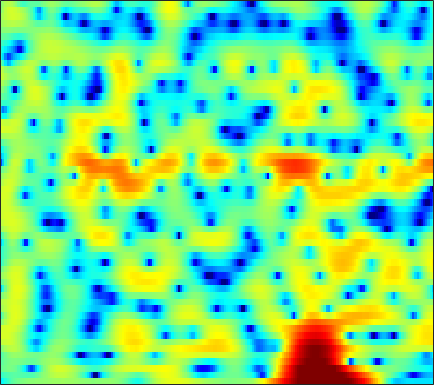

The data file committed next to this chart (first rows):
-6.1249, -5.1275, -4.0192, -3.093, -2.5042, -1.838, -1.2949, -0.95704, -0.58146, -0.27803, -0.03689, 0.10843, 0.2605, 0.37123, 0.43727, 0.50051, 0.54737, 0.57751, 0.61868, 0.66835, 0.73294, 0.79568, 0.88711, 0.96876
-3.311, -2.933, -2.49, -2.131, -1.926, -1.744, -1.664, -1.667, -1.746, -1.889, -2.058, -2.174, -2.274, -2.261, -2.157, -1.878, -1.462, -1.081, -0.5202, 0.05834, 0.6182, 1.012, 1.484, 1.885
-1.339, -0.941, -0.548, -0.3185, -0.2605, -0.3463, -0.6379, -1.014, -1.755, -2.831, -4.332, -5.832, -8.519, -12.04, -13.99, -11.82, -7.987, -5.655, -3.245, -1.412, 0.006487, 0.8581, 1.76, 2.441
-1.781, -1.34, -0.8412, -0.4569, -0.2477, -0.07305, -0.01888, -0.05165, -0.1825, -0.3912, -0.641, -0.8307, -1.05, -1.186, -1.206, -1.111, -0.8744, -0.6256, -0.2307, 0.1905, 0.6012, 0.8761, 1.175, 1.376
-2.25, -1.491, -0.6462, 0.0008519, 0.3631, 0.6984, 0.8722, 0.9115, 0.8524, 0.6904, 0.4521, 0.2459, -0.0421, -0.3059, -0.463, -0.6022, -0.6274, -0.5698, -0.4088, -0.1717, 0.1026, 0.3071, 0.5408, 0.7006
-0.0381, 0.7498, 1.556, 2.1, 2.349, 2.49, 2.418, 2.228, 1.784, 1.119, 0.2133, -0.6312, -1.986, -3.588, -4.893, -6.5, -7.298, -7.008, -5.729, -4.127, -2.646, -1.699, -0.6663, 0.1169
2.624, 2.904, 3.17, 3.289, 3.274, 3.105, 2.752, 2.358, 1.649, 0.7106, -0.4902, -1.576, -3.312, -5.384, -7.159, -9.489, -10.7, -10.23, -8.43, -6.433, -4.679, -3.565, -2.323, -1.334
3.491, 3.586, 3.639, 3.593, 3.485, 3.218, 2.791, 2.361, 1.646, 0.7715, -0.2509, -1.108, -2.333, -3.596, -4.505, -5.559, -6.295, -6.581, -6.559, -6.129, -5.397, -4.737, -3.8, -2.904
3.236, 3.443, 3.678, 3.825, 3.852, 3.75, 3.469, 3.132, 2.495, 1.641, 0.5495, -0.4398, -2.015, -3.929, -5.656, -8.492, -12.09, -15.11, -16.36, -13.02, -9.699, -7.758, -5.726, -4.17
-0.1646, 0.8872, 2.089, 2.989, 3.46, 3.832, 3.932, 3.829, 3.445, 2.787, 1.858, 0.9944, -0.3823, -2.021, -3.426, -5.471, -7.465, -8.643, -9.316, -8.838, -7.733, -6.775, -5.508, -4.341
-2.759, -0.8087, 1.121, 2.47, 3.181, 3.793, 4.085, 4.109, 3.901, 3.44, 2.745, 2.079, 1.016, -0.2038, -1.212, -2.646, -4.131, -5.222, -6.546, -7.668, -8.427, -8.628, -8.247, -7.253
1.236, 1.779, 2.5, 3.131, 3.514, 3.871, 4.013, 3.979, 3.756, 3.329, 2.687, 2.056, 1.022, -0.2152, -1.274, -2.901, -4.798, -6.456, -9.133, -12.71, -18.52, -28.67, -22.43, -14.62
1.918, 2.226, 2.681, 3.11, 3.392, 3.671, 3.798, 3.776, 3.578, 3.167, 2.539, 1.93, 0.9205, -0.3129, -1.371, -2.948, -4.699, -6.109, -8.023, -9.732, -11.01, -11.52, -11.38, -10.42
-0.6059, 0.196, 1.329, 2.36, 2.992, 3.622, 4.016, 4.153, 4.097, 3.768, 3.208, 2.63, 1.639, 0.364, -0.7561, -2.482, -4.484, -6.195, -8.799, -11.71, -14.29, -15.03, -13.64, -11.18
-7.07, -3.642, -0.6508, 1.38, 2.485, 3.521, 4.15, 4.389, 4.428, 4.188, 3.655, 3.075, 2.091, 0.854, -0.2447, -1.922, -3.85, -5.479, -7.972, -10.76, -13.26, -13.93, -12.34, -9.682
-1.339, -0.4358, 0.8425, 1.982, 2.689, 3.416, 3.864, 4.003, 3.959, 3.641, 3.033, 2.388, 1.299, -0.02013, -1.157, -2.807, -4.469, -5.595, -6.795, -7.495, -7.629, -7.379, -6.691, -5.779
0.7177, 1.259, 2.018, 2.734, 3.182, 3.64, 3.912, 3.978, 3.848, 3.434, 2.751, 2.039, 0.7594, -0.9145, -2.49, -5.155, -8.744, -12.19, -16.07, -13.59, -9.96, -7.929, -5.92, -4.506
-1.03, -0.04392, 1.085, 2.006, 2.571, 3.114, 3.445, 3.559, 3.501, 3.211, 2.699, 2.155, 1.17, -0.09533, -1.235, -3.043, -5.084, -6.511, -7.57, -7.139, -5.774, -4.659, -3.403, -2.45
-3.802, -2.378, -0.8866, 0.2166, 0.8617, 1.507, 1.912, 2.071, 2.133, 2.043, 1.794, 1.539, 1.131, 0.6305, 0.2235, -0.2993, -0.774, -1.05, -1.23, -1.226, -1.048, -0.8555, -0.5969, -0.407
-3.642, -2.788, -1.746, -0.8688, -0.3669, 0.1157, 0.3926, 0.4571, 0.4125, 0.2712, 0.07039, -0.06535, -0.1343, -0.1162, -0.04874, 0.1043, 0.3011, 0.4434, 0.6236, 0.8064, 0.9573, 1.033, 1.081, 1.042
-3.81, -3.017, -1.992, -1.102, -0.6196, -0.2943, -0.3303, -0.6023, -1.313, -2.334, -3.373, -3.916, -3.907, -3.018, -2.073, -0.8597, 0.1845, 0.8208, 1.465, 1.919, 2.196, 2.313, 2.357, 2.285
-7.537, -4.77, -2.163, -0.541, 0.2291, 0.71, 0.535, -0.01747, -1.48, -4.048, -8.642, -15.67, -15.36, -7.16, -3.99, -1.339, 0.3022, 1.158, 1.923, 2.352, 2.561, 2.613, 2.562, 2.415
-3.164, -1.675, 0.05443, 1.345, 1.982, 2.45, 2.476, 2.221, 1.599, 0.691, -0.2543, -0.7542, -1.012, -0.6947, -0.294, 0.2159, 0.5668, 0.6472, 0.5702, 0.3113, -0.0549, -0.3602, -0.7853, -1.18
1.312, 1.818, 2.446, 2.989, 3.296, 3.515, 3.555, 3.456, 3.182, 2.778, 2.311, 1.952, 1.444, 0.9127, 0.4614, -0.2557, -1.154, -2.006, -3.414, -5.05, -6.811, -7.976, -8.96, -9.399
2.706, 3.042, 3.416, 3.668, 3.797, 3.845, 3.77, 3.639, 3.347, 2.959, 2.455, 2.001, 1.321, 0.4779, -0.2623, -1.458, -3.004, -4.439, -6.952, -10.48, -16.14, -24.56, -26.14, -17.89
3.121, 3.377, 3.62, 3.735, 3.729, 3.638, 3.42, 3.192, 2.811, 2.341, 1.79, 1.322, 0.6388, -0.1385, -0.7979, -1.806, -3.003, -4.019, -5.576, -7.309, -8.969, -9.983, -10.57, -10.5
3.221, 3.402, 3.495, 3.452, 3.313, 3.005, 2.572, 2.168, 1.569, 0.9117, 0.2847, -0.1606, -0.7255, -1.219, -1.584, -2.062, -2.557, -2.962, -3.503, -4.031, -4.483, -4.722, -4.87, -4.809
3.373, 3.479, 3.459, 3.23, 2.934, 2.317, 1.484, 0.7145, -0.4893, -1.735, -2.875, -3.479, -3.833, -3.744, -3.498, -3.134, -2.836, -2.699, -2.591, -2.542, -2.509, -2.448, -2.328, -2.059
3.549, 3.699, 3.729, 3.475, 3.094, 2.269, 1.025, -0.2467, -2.538, -5.749, -10.74, -14.96, -12.94, -8.499, -6.289, -4.378, -3.23, -2.687, -2.314, -2.178, -2.166, -2.174, -2.08, -1.79
2.98, 3.473, 3.842, 3.887, 3.667, 3.087, 2.095, 1.097, -0.6203, -2.788, -5.034, -6.17, -6.179, -4.989, -3.991, -2.952, -2.346, -2.177, -2.345, -2.943, -3.939, -4.927, -6.056, -6.306
1.571, 2.424, 3.135, 3.505, 3.571, 3.391, 2.943, 2.467, 1.651, 0.7861, -0.0693, -0.579, -1.027, -1.242, -1.292, -1.389, -1.545, -1.848, -2.514, -3.716, -5.694, -7.949, -12.92, -17.78
0.8413, 1.416, 2.12, 2.604, 2.866, 2.964, 2.827, 2.526, 1.938, 1.167, 0.308, -0.3772, -1.146, -1.657, -1.841, -1.845, -1.792, -1.79, -1.952, -2.358, -2.946, -3.467, -3.971, -4.018
-1.211, -0.6808, 0.4228, 1.483, 2.128, 2.694, 2.858, 2.656, 2.033, 0.7678, -0.9609, -2.833, -5.679, -7.515, -6.909, -4.705, -2.878, -1.909, -1.204, -0.92, -0.9593, -1.131, -1.342, -1.33
-13.31, -8.066, -3.492, -0.4385, 1.068, 2.451, 3.095, 3.225, 2.813, 1.754, -0.09634, -2.019, -5.405, -7.765, -6.644, -3.841, -1.734, -0.7674, -0.1476, -0.1733, -0.8759, -1.72, -3.439, -5.227
-8.299, -6.632, -3.938, -1.642, -0.209, 1.135, 1.987, 2.324, 2.376, 2.146, 1.556, 1.092, 0.4497, 0.02963, -0.07758, -0.05128, 0.08458, 0.09495, -0.09035, -0.6917, -1.781, -3.063, -5.51, -8.847
-5.748, -4.313, -2.721, -1.355, -0.4982, 0.3945, 1.04, 1.327, 1.543, 1.535, 1.419, 1.236, 0.9802, 0.709, 0.5167, 0.2968, 0.04817, -0.1529, -0.498, -0.9446, -1.47, -1.927, -2.444, -2.744
-2.169, -1.497, -0.668, 0.04388, 0.4688, 0.9357, 1.232, 1.362, 1.407, 1.289, 1.097, 0.8805, 0.5681, 0.2461, 0.01029, -0.2612, -0.5131, -0.6809, -0.9084, -1.112, -1.328, -1.452, -1.603, -1.651
1.513, 1.615, 1.8, 1.967, 2.075, 2.15, 2.119, 2.029, 1.763, 1.388, 0.8429, 0.3966, -0.2627, -0.8846, -1.265, -1.635, -1.767, -1.768, -1.686, -1.622, -1.643, -1.724, -1.94, -2.226
3.874, 3.697, 3.536, 3.454, 3.418, 3.326, 3.158, 2.921, 2.44, 1.72, 0.6859, -0.3076, -1.941, -3.804, -5.046, -5.769, -5.106, -4.168, -2.963, -2.138, -1.734, -1.764, -2.187, -3.145
3.37, 2.97, 2.737, 2.834, 3.015, 3.26, 3.407, 3.362, 3.059, 2.357, 1.215, -0.06043, -2.52, -6.451, -11.4, -17.23, -9.042, -5.536, -2.81, -1.276, -0.5365, -0.432, -0.7812, -1.76
-3.802, -5.327, -4.798, -2.626, -1.114, 0.4506, 1.492, 2.002, 2.315, 2.247, 1.852, 1.352, 0.4593, -0.5139, -1.117, -1.453, -1.102, -0.6044, 0.1213, 0.6727, 0.9311, 0.9509, 0.7046, 0.2136
-8.38, -10.94, -9.535, -6.07, -4.039, -2.071, -0.7038, 0.04499, 0.772, 1.288, 1.572, 1.676, 1.72, 1.691, 1.664, 1.677, 1.7, 1.732, 1.754, 1.681, 1.472, 1.221, 0.7488, 0.1752
-2.898, -3.332, -3.521, -3.285, -2.972, -2.414, -1.777, -1.258, -0.4891, 0.2955, 1.034, 1.525, 2.075, 2.487, 2.706, 2.88, 2.913, 2.865, 2.661, 2.302, 1.774, 1.234, 0.3491, -0.7378
-1.155, -1.416, -1.958, -2.761, -3.464, -4.389, -4.821, -4.451, -3.145, -1.489, 0.1456, 1.169, 2.261, 3.052, 3.455, 3.755, 3.848, 3.764, 3.465, 2.962, 2.235, 1.528, 0.3153, -1.281
0.2178, -0.1201, -1.09, -2.787, -4.72, -8.995, -20.2, -19.21, -8.127, -3.423, -0.5841, 0.9216, 2.33, 3.243, 3.666, 3.949, 3.95, 3.785, 3.404, 2.842, 2.104, 1.438, 0.3792, -0.9541
1.938, 1.494, 0.6554, -0.4068, -1.303, -2.465, -3.127, -2.966, -1.968, -0.574, 0.7541, 1.608, 2.419, 2.873, 2.998, 2.89, 2.473, 2.031, 1.33, 0.5948, -0.07005, -0.5067, -1.051, -1.65
3.181, 2.641, 1.956, 1.363, 1.008, 0.7111, 0.6861, 0.8215, 1.199, 1.716, 2.227, 2.508, 2.727, 2.656, 2.364, 1.593, 0.3571, -0.8957, -2.954, -4.911, -5.636, -5.175, -4.173, -3.412
2.842, 1.964, 0.9664, 0.3147, 0.1205, 0.2612, 0.6958, 1.125, 1.754, 2.363, 2.869, 3.128, 3.29, 3.151, 2.784, 1.852, 0.2824, -1.508, -5.183, -11.45, -13.72, -8.666, -4.672, -2.679
-1.075, -3.241, -6.562, -8.903, -8.346, -5.955, -3.807, -2.525, -1.173, -0.07784, 0.8497, 1.44, 2.052, 2.421, 2.512, 2.364, 1.894, 1.356, 0.5264, -0.1554, -0.3309, -0.09043, 0.4536, 0.9695
-4.609, -6.935, -10.85, -14.01, -13.34, -10.88, -9.088, -8.155, -7.121, -5.966, -4.518, -3.315, -1.825, -0.5643, 0.2024, 0.9658, 1.452, 1.686, 1.887, 2.026, 2.172, 2.286, 2.435, 2.57
-4.096, -5.013, -6.307, -7.535, -8.394, -9.575, -11.25, -13.24, -17.24, -17.8, -12.13, -8.688, -5.372, -2.999, -1.654, -0.2868, 0.7256, 1.306, 1.894, 2.325, 2.628, 2.795, 2.961, 3.051
-2.774, -3.129, -3.783, -4.615, -5.368, -6.588, -8.128, -9.507, -11.14, -11.11, -8.982, -7.002, -4.639, -2.719, -1.564, -0.3185, 0.6504, 1.222, 1.818, 2.259, 2.569, 2.733, 2.866, 2.903
-1.256, -1.309, -1.513, -1.846, -2.157, -2.636, -3.114, -3.405, -3.618, -3.504, -3.054, -2.559, -1.78, -0.9964, -0.4463, 0.2075, 0.7547, 1.097, 1.474, 1.757, 1.959, 2.05, 2.081, 2.023
0.1538, 0.2921, 0.3968, 0.4106, 0.3686, 0.2634, 0.1339, 0.04521, -0.04924, -0.09229, -0.08384, -0.05187, 0.01774, 0.08994, 0.1459, 0.2108, 0.2779, 0.3452, 0.4541, 0.576, 0.6818, 0.7211, 0.6934, 0.5445
1.129, 1.458, 1.82, 2.077, 2.193, 2.262, 2.233, 2.151, 1.989, 1.753, 1.447, 1.173, 0.7169, 0.177, -0.2826, -0.9179, -1.473, -1.751, -1.856, -1.654, -1.31, -1.065, -0.8744, -0.9692
1.197, 1.896, 2.639, 3.157, 3.406, 3.561, 3.535, 3.41, 3.122, 2.706, 2.157, 1.638, 0.7582, -0.4178, -1.572, -3.557, -6.066, -7.889, -8.329, -6.279, -4.057, -2.821, -1.816, -1.494
0.2302, 1.46, 2.59, 3.262, 3.521, 3.578, 3.373, 3.092, 2.579, 2, 1.397, 0.9072, 0.162, -0.8711, -1.94, -4.009, -7.155, -10.06, -10.75, -6.966, -3.844, -2.262, -0.9812, -0.4119
0.2207, 1.151, 1.989, 2.379, 2.378, 2.004, 1.207, 0.362, -0.9738, -2.222, -2.839, -2.742, -2.23, -1.721, -1.513, -1.492, -1.598, -1.623, -1.378, -0.8104, -0.07619, 0.4239, 0.9042, 1.115
